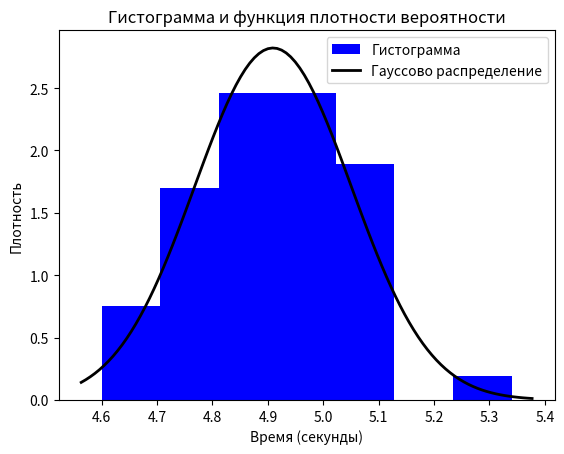

This figure's Python source:
import numpy as np
import matplotlib.pyplot as plt
from scipy.stats import norm

# Данные из таблицы
data = [4.91, 5.03, 4.93, 4.84, 4.81, 4.94, 5.34, 4.78, 5.00, 5.03, 
        4.81, 4.91, 4.65, 5.03, 4.72, 4.91, 4.62, 4.72, 5.00, 4.87, 
        4.90, 4.90, 4.78, 4.97, 4.60, 4.75, 5.03, 4.94, 4.93, 4.75, 
        4.90, 5.06, 5.06, 4.66, 5.12, 5.09, 5.10, 4.84, 4.97, 5.00, 
        4.84, 5.00, 4.81, 5.07, 4.97, 5.00, 4.94, 4.87, 4.91, 4.85]

# Вычисление среднего и стандартного отклонения
mean = np.mean(data)
std = np.std(data)

# Построение гистограммы данных
plt.hist(data, density=True, bins=7, color='b', label='Гистограмма')

# Построение функции плотности вероятности (Гаусс)
xmin, xmax = plt.xlim()
x = np.linspace(xmin, xmax, 100)
p = norm.pdf(x, mean, std)
plt.plot(x, p, 'k', linewidth=2, label='Гауссово распределение')

# Добавление подписей и заголовка
plt.xlabel('Время (секунды)')
plt.ylabel('Плотность')
plt.title('Гистограмма и функция плотности вероятности')

# Добавление легенды
plt.legend(loc='best')

# Показ графика
plt.show()
